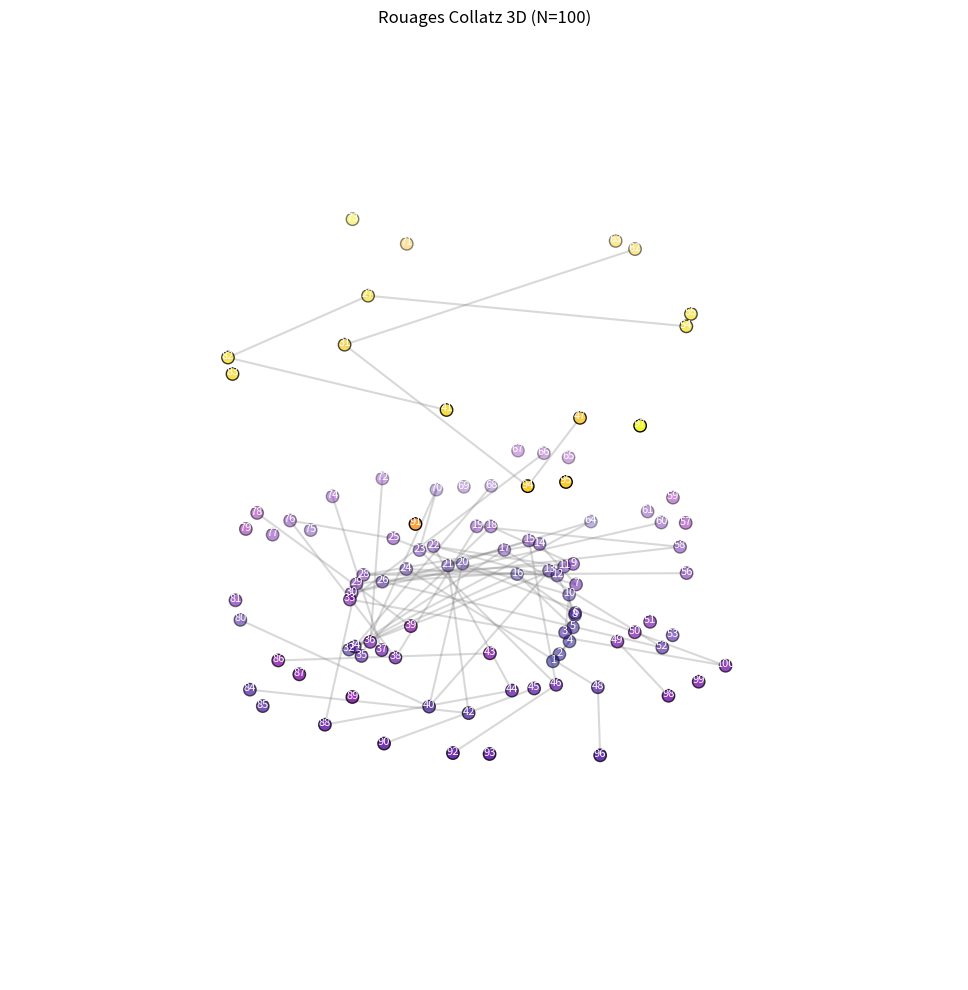
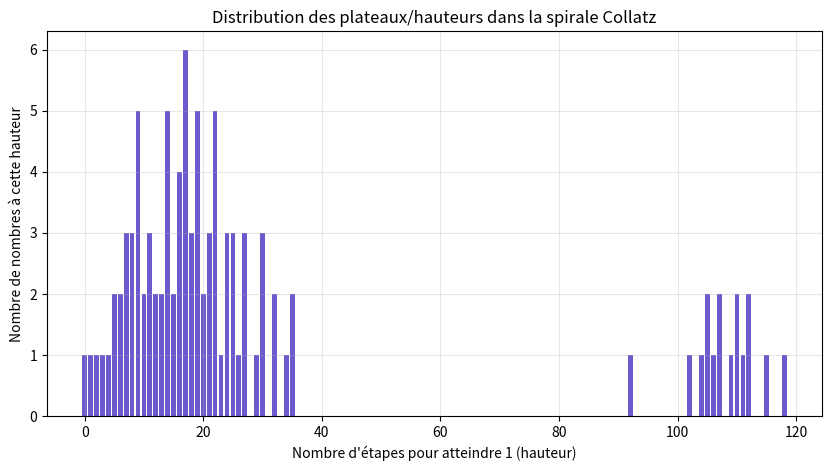

The matplotlib source for these figures, in order:
import matplotlib.pyplot as plt
import numpy as np
from mpl_toolkits.mplot3d import Axes3D
import collections

# Paramètres
N = 100  # Nombre de pièces à visualiser

# Fonction Collatz
def collatz(n):
    if n % 2 == 0:
        return n // 2
    else:
        return 3 * n + 1

def resistance(n):
    steps = 0
    while n != 1:
        n = collatz(n)
        steps += 1
    return steps

def nb_bits(n):
    return n.bit_length()

# Génération des pièces
pieces = []
for n in range(1, N+1):
    r = resistance(n)
    bits = nb_bits(n)
    suivant = collatz(n)
    pieces.append({
        'val': n,
        'resistance': r,
        'bits': bits,
        'suivant': suivant
    })

# Placement sur une spirale 3D
angles = np.linspace(0, 4 * np.pi, N, endpoint=False)
radius = np.linspace(2, 8, N)
x = radius * np.cos(angles)
y = radius * np.sin(angles)
z = np.array([p['resistance'] for p in pieces])

# Visualisation 3D
fig = plt.figure(figsize=(12, 10))
ax = fig.add_subplot(111, projection='3d')

# Couleur selon la résistance
colors = plt.cm.plasma(z / max(z))

# Affichage des points
ax.scatter(x, y, z, s=80, c=colors, edgecolor='k', depthshade=True)

# Affichage des numéros
for i, piece in enumerate(pieces):
    ax.text(x[i], y[i], z[i]+0.5, str(piece['val']), color='white', ha='center', va='center', fontsize=8)

# (Optionnel) Flèches vers le suivant Collatz (si dans l'intervalle)
for i, piece in enumerate(pieces):
    if 1 <= piece['suivant'] <= N:
        j = piece['suivant'] - 1
        ax.plot([x[i], x[j]], [y[i], y[j]], [z[i], z[j]], color='gray', alpha=0.3)

ax.set_title("Rouages Collatz 3D (N=100)")
ax.set_axis_off()
plt.tight_layout()
plt.show()

# Analyse des plateaux (hauteurs)
hauteurs = [p['resistance'] for p in pieces]
compte = collections.Counter(hauteurs)
plt.figure(figsize=(10,5))
plt.bar(compte.keys(), compte.values(), color='slateblue')
plt.xlabel("Nombre d'étapes pour atteindre 1 (hauteur)")
plt.ylabel("Nombre de nombres à cette hauteur")
plt.title("Distribution des plateaux/hauteurs dans la spirale Collatz")
plt.grid(True, alpha=0.3)
plt.show() 